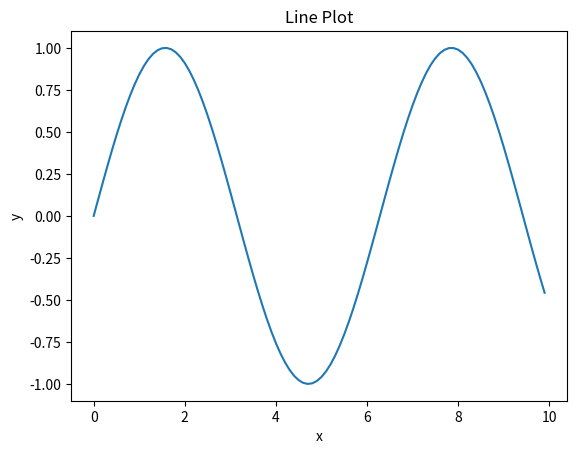

This figure's Python source:
import numpy as np
import matplotlib.pyplot as plt

# Create a NumPy array
x = np.arange(0, 10, 0.1)
y = np.sin(x)

# Plot the array
plt.plot(x, y)
plt.title("Line Plot")
plt.xlabel("x")
plt.ylabel("y")
plt.show()